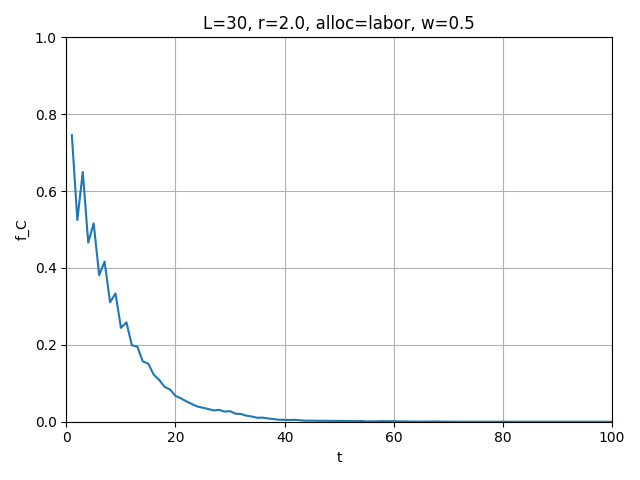

The file beside this chart, header and first rows:
t, mean_fC
1, 0.7456
2, 0.5247
3, 0.6498
4, 0.466
5, 0.516
6, 0.3816
7, 0.4164
8, 0.3109
9, 0.3338
10, 0.244
11, 0.2587
12, 0.1989
13, 0.1956
14, 0.1569
15, 0.1511
16, 0.1224
17, 0.1091
18, 0.09067
19, 0.08378
20, 0.06733
21, 0.06067
22, 0.05289
23, 0.046
24, 0.03956
25, 0.03644
26, 0.03311
27, 0.02933
28, 0.03089
29, 0.02622
30, 0.02756
31, 0.02089
32, 0.02
33, 0.01578
34, 0.01356
35, 0.01022
36, 0.01067
37, 0.008444
38, 0.006889
39, 0.005111
40, 0.004889
41, 0.004444
42, 0.004889
43, 0.003556
44, 0.002667
45, 0.002889
46, 0.002444
47, 0.002444
48, 0.002222
49, 0.002222
50, 0.002
51, 0.001778
52, 0.002
53, 0.001556
54, 0.001778
55, 0.0008889
56, 0.001111
57, 0.001111
58, 0.001556
59, 0.001333
60, 0.001333
... 40 more rows
